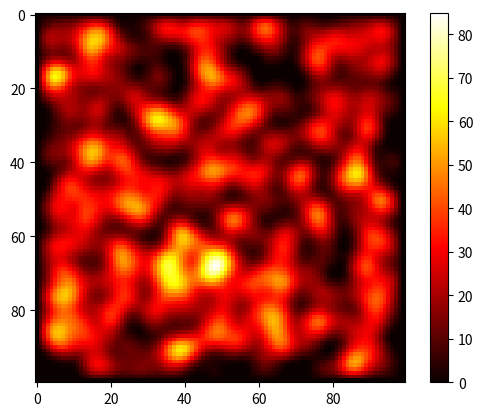

This figure's Python source:
#! /usr/bin/python3

import time
import random
import functools
import matplotlib.pyplot as plt


def init_matrix(size_x, size_y):
    result = []
    for _ in range(size_x):
        result.append([0]*size_y)
    return result


def print_matrix(matrix):
    size_x = len(matrix)
    size_y = len(matrix[0])
    for y in range(size_y):
        for x in range(size_y):
            print(matrix[x][y], end=' ')
        print()


def add_hot_spots(matrix, number):
    size_x = len(matrix)
    size_y = len(matrix[0])

    for i in range(number):
        x = random.randrange(1, size_x-1)
        y = random.randrange(1, size_y-1)
        matrix[x][y] = random.randint(500, 1000)


def get_val(matrix, x, y):
    tmp = matrix[x][y] + matrix[x-1][y] + \
        matrix[x+1][y] + matrix[x][y-1] + matrix[x][y+1]
    return tmp // 5


def get_signature(matrix):
    return functools.reduce(lambda a, b: a ^ b, [sum(col) for col in matrix])


if __name__ == '__main__':

    random.seed(3)

    size = 100

    matrix = init_matrix(size, size)
    tmp_matrix = init_matrix(size, size)

    add_hot_spots(matrix, 400)

    init_time = time.time()
    for _ in range(20):
        for x in range(1, size-1):
            for y in range(1, size-1):
                tmp_matrix[x][y] = get_val(matrix, x, y)
        matrix, tmp_matrix = tmp_matrix, matrix

    final_time = time.time()
    print('Total time:', final_time-init_time, 's')
    print('Signature:', get_signature(matrix))
    plt.imshow(matrix, cmap='hot', interpolation='nearest')
    plt.colorbar()

    plt.savefig('heat.pdf')
    plt.show(block=True)
